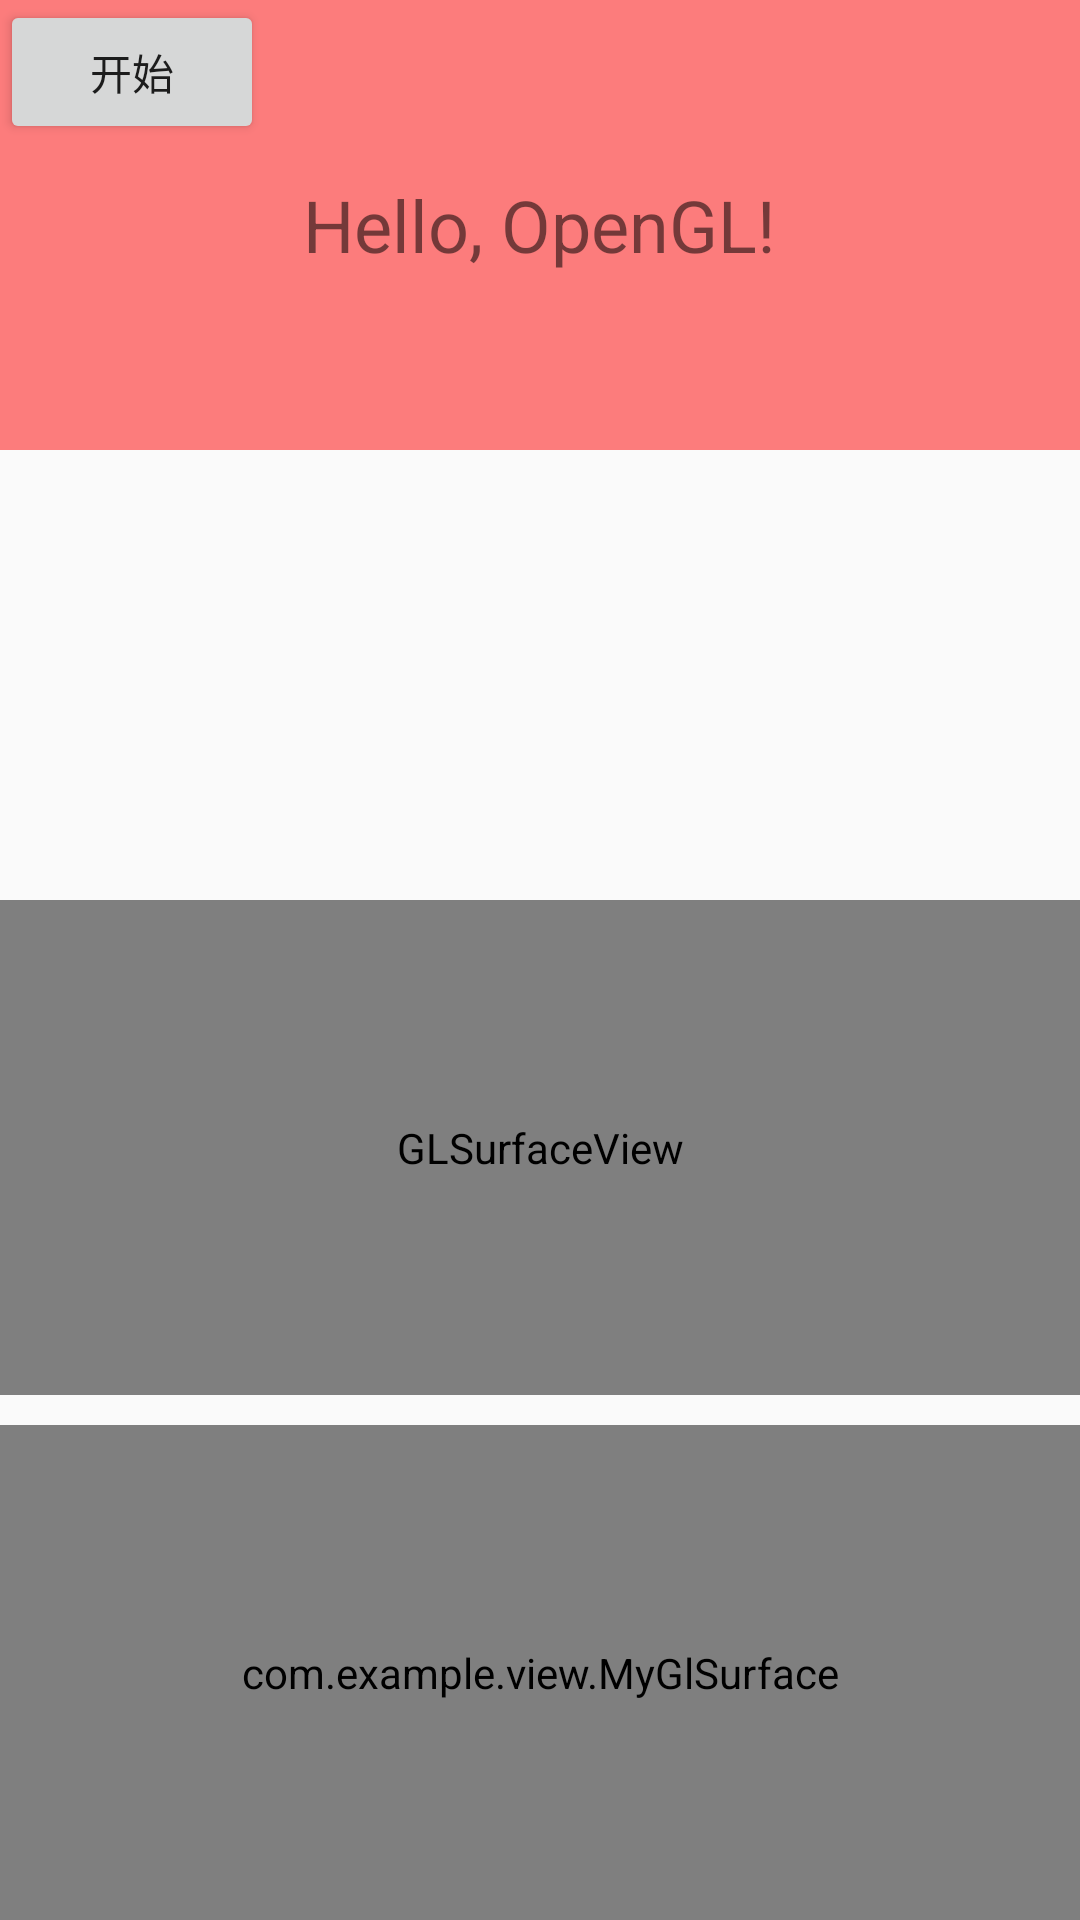

Reconstruct the res/layout file that produces this screen, plus the resources it refers to.
<!-- AndroidManifest.xml: application theme MyTheme -->
<!-- res/layout/activity_test2.xml -->
<?xml version="1.0" encoding="utf-8"?>
<androidx.constraintlayout.widget.ConstraintLayout xmlns:android="http://schemas.android.com/apk/res/android"
    xmlns:app="http://schemas.android.com/apk/res-auto"
    xmlns:tools="http://schemas.android.com/tools"
    android:layout_width="match_parent"
    android:layout_height="match_parent"
    android:id="@+id/main"
    tools:context=".MainActivity">

    <FrameLayout
        android:layout_width="match_parent"
        android:layout_height="match_parent">


        <LinearLayout
            android:id="@+id/ll"
            android:layout_width="match_parent"
            android:layout_height="match_parent"
            android:orientation="vertical"
            android:layout_marginTop="300dp"
            >
            <android.opengl.GLSurfaceView
                android:id="@+id/glsurfaceview"
                android:layout_width="match_parent"
                android:layout_height="0dp"
                android:layout_weight="1"
                />

            <View
                android:layout_width="match_parent"
                android:layout_height="10dp"/>

            <com.example.view.MyGlSurface
                android:id="@+id/glsurfaceview2"
                android:layout_width="match_parent"
                android:layout_height="0dp"
                android:layout_weight="1"
                />

        </LinearLayout>



        <FrameLayout
            android:id="@+id/fl"
            android:layout_width="match_parent"
            android:layout_height="150dp"
            android:background="#80FF0000"
            >

            <TextView
                android:layout_width="wrap_content"
                android:layout_height="wrap_content"
                android:text="Hello, OpenGL!"
                android:textSize="24sp"
                android:layout_gravity="center" />

        </FrameLayout>

        <Button
            android:id="@+id/but_start"
            android:layout_width="wrap_content"
            android:layout_height="wrap_content"
            android:text="开始"
            />


    </FrameLayout>

</androidx.constraintlayout.widget.ConstraintLayout>
<!-- resources referenced by this layout -->
<resources>
  <style name="MyTheme" parent="Theme.AppCompat.Light.NoActionBar">
          <item name="android:windowFullscreen">true</item>
          <item name="android:windowNoTitle">true</item>
      </style>
</resources>
